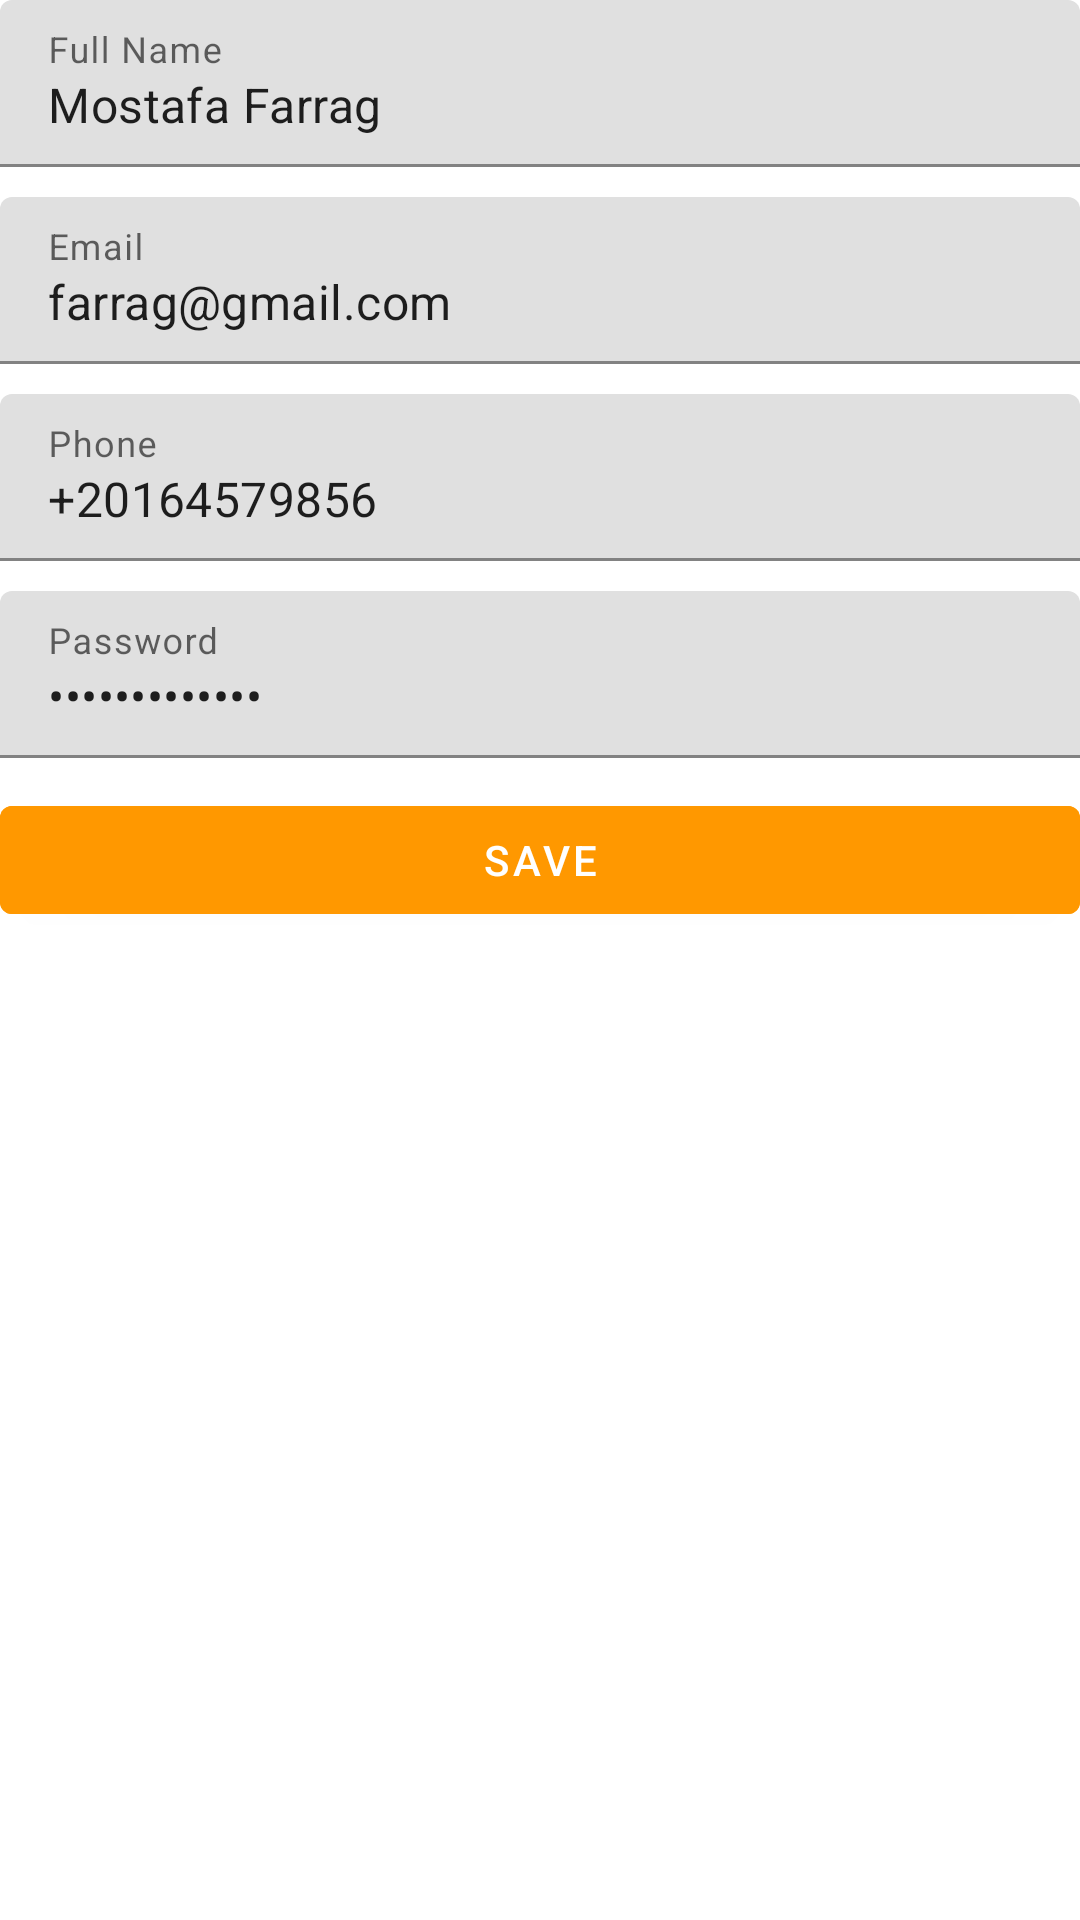

Android layout source for this screen:
<!-- AndroidManifest.xml: application theme Theme.MyNavViewModelApplication -->
<!-- res/layout/fragment_edit_user_info_profile.xml -->
<?xml version="1.0" encoding="utf-8"?>
<FrameLayout xmlns:android="http://schemas.android.com/apk/res/android"
    xmlns:tools="http://schemas.android.com/tools"
    android:layout_width="match_parent"
    android:layout_height="wrap_content"
    tools:context=".fragments.EditUserInfoProfileFragment">


    <LinearLayout
        android:layout_width="match_parent"
        android:layout_height="wrap_content"
        android:layout_marginTop="0dp"
        android:orientation="vertical"

        >

        <com.google.android.material.textfield.TextInputLayout
            android:id="@+id/textInputLayoutFullName"
            android:layout_width="match_parent"
            android:layout_height="match_parent"
            android:layout_marginBottom="10dp"
            android:hint="Full Name">

            <com.google.android.material.textfield.TextInputEditText
                android:id="@+id/textInputFullName"
                android:layout_width="match_parent"
                android:layout_height="wrap_content"
                android:drawablePadding="10dp"
                android:text="Mostafa Farrag" />


        </com.google.android.material.textfield.TextInputLayout>

        <com.google.android.material.textfield.TextInputLayout
            android:layout_width="match_parent"
            android:layout_height="match_parent"
            android:layout_marginBottom="10dp"
            android:hint="Email">

            <com.google.android.material.textfield.TextInputEditText
                android:layout_width="match_parent"
                android:layout_height="wrap_content"
                android:drawablePadding="10dp"

                android:text="farrag@gmail.com" />


        </com.google.android.material.textfield.TextInputLayout>

        <com.google.android.material.textfield.TextInputLayout
            android:layout_width="match_parent"
            android:layout_height="match_parent"
            android:layout_marginBottom="10dp"
            android:hint="Phone">

            <com.google.android.material.textfield.TextInputEditText
                android:layout_width="match_parent"
                android:layout_height="wrap_content"
                android:drawablePadding="10dp"

                android:text="+20164579856" />


        </com.google.android.material.textfield.TextInputLayout>

        <com.google.android.material.textfield.TextInputLayout
            android:layout_width="match_parent"
            android:layout_height="wrap_content"
            android:layout_marginBottom="10dp"
            android:hint="Password">

            <com.google.android.material.textfield.TextInputEditText
                android:layout_width="match_parent"
                android:layout_height="wrap_content"
                android:drawablePadding="10dp"
                android:inputType="textPassword"

                android:text="*************" />


        </com.google.android.material.textfield.TextInputLayout>

        <Button
            android:id="@+id/buttonSave"
            android:layout_width="match_parent"
            android:layout_height="wrap_content"

            android:backgroundTint="#FF9800"
            android:text="Save"
            android:textColor="@color/white"
            tools:foregroundGravity="center_horizontal" />


    </LinearLayout>

</FrameLayout>
<!-- resources referenced by this layout -->
<resources>
  <color name="white">#FFFFFFFF</color>
  <style name="Theme.MyNavViewModelApplication" parent="Theme.MaterialComponents.DayNight.NoActionBar">
          
          <item name="colorPrimary">@color/purple_500</item>
          <item name="colorPrimaryVariant">@color/purple_700</item>
          <item name="colorOnPrimary">@color/white</item>
          
          <item name="colorSecondary">@color/teal_200</item>
          <item name="colorSecondaryVariant">@color/teal_700</item>
          <item name="colorOnSecondary">@color/black</item>
          
          <item name="android:statusBarColor">?attr/colorPrimaryVariant</item>
          
      </style>
  <color name="purple_500">#FF6200EE</color>
  <color name="purple_700">#FF3700B3</color>
  <color name="teal_200">#FF03DAC5</color>
  <color name="teal_700">#FF018786</color>
  <color name="black">#FF000000</color>
</resources>
